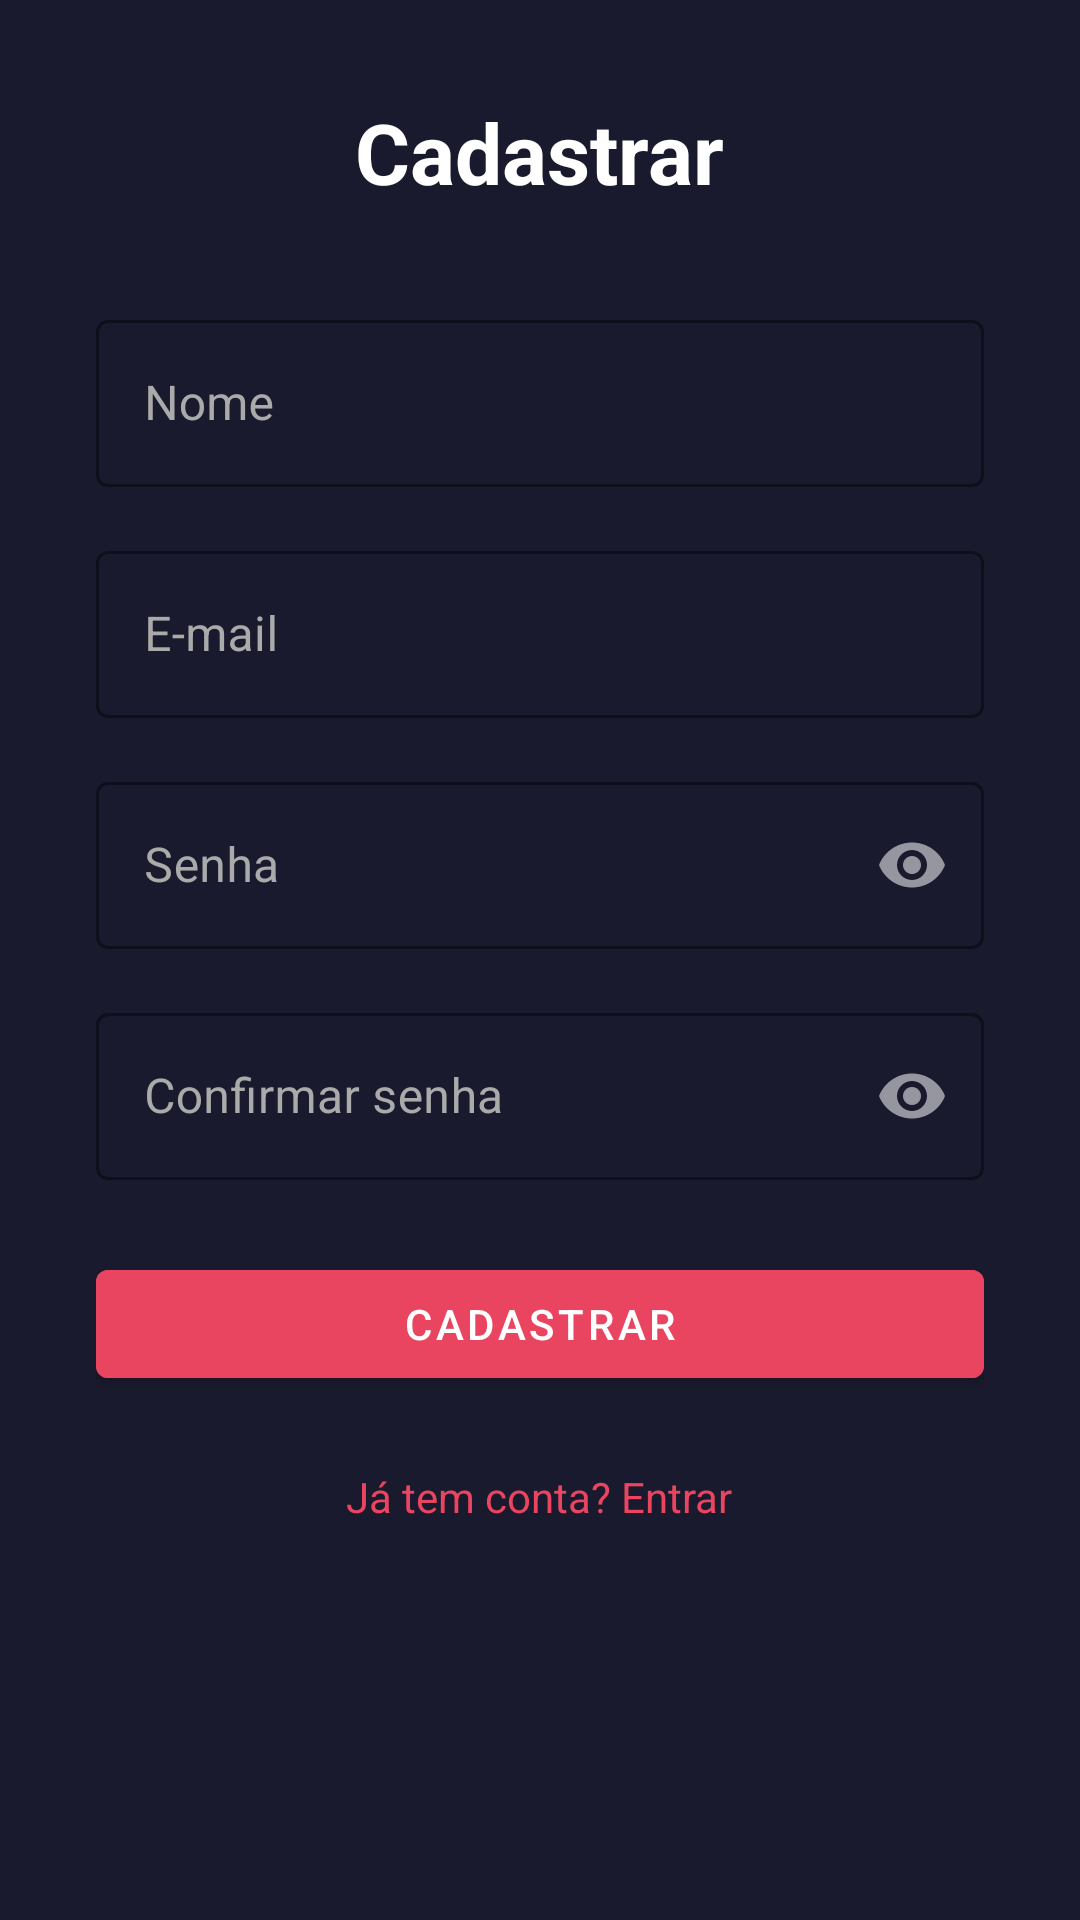

Produce the Android XML layout that renders to this screen, including the resource entries it uses.
<!-- AndroidManifest.xml: application theme Theme.CineVault -->
<!-- res/layout/fragment_register.xml -->
<?xml version="1.0" encoding="utf-8"?>
<ScrollView xmlns:android="http://schemas.android.com/apk/res/android"
    xmlns:app="http://schemas.android.com/apk/res-auto"
    android:layout_width="match_parent" android:layout_height="match_parent"
    android:background="@color/primary">
    <LinearLayout android:layout_width="match_parent" android:layout_height="wrap_content"
        android:orientation="vertical" android:padding="32dp" android:gravity="center">

        <TextView android:layout_width="wrap_content" android:layout_height="wrap_content"
            android:text="@string/register" android:textSize="28sp" android:textColor="@color/white"
            android:textStyle="bold" android:layout_marginBottom="32dp"/>

        <com.google.android.material.textfield.TextInputLayout android:layout_width="match_parent"
            android:layout_height="wrap_content" style="@style/CineVault.TextInput"
            android:layout_marginBottom="16dp">
            <com.google.android.material.textfield.TextInputEditText android:id="@+id/et_name"
                android:layout_width="match_parent" android:layout_height="wrap_content"
                android:hint="@string/name" android:textColor="@color/white"/>
        </com.google.android.material.textfield.TextInputLayout>

        <com.google.android.material.textfield.TextInputLayout android:layout_width="match_parent"
            android:layout_height="wrap_content" style="@style/CineVault.TextInput"
            android:layout_marginBottom="16dp">
            <com.google.android.material.textfield.TextInputEditText android:id="@+id/et_email"
                android:layout_width="match_parent" android:layout_height="wrap_content"
                android:hint="@string/email" android:inputType="textEmailAddress" android:textColor="@color/white"/>
        </com.google.android.material.textfield.TextInputLayout>

        <com.google.android.material.textfield.TextInputLayout android:layout_width="match_parent"
            android:layout_height="wrap_content" style="@style/CineVault.TextInput"
            app:passwordToggleEnabled="true" android:layout_marginBottom="16dp">
            <com.google.android.material.textfield.TextInputEditText android:id="@+id/et_password"
                android:layout_width="match_parent" android:layout_height="wrap_content"
                android:hint="@string/password" android:inputType="textPassword" android:textColor="@color/white"/>
        </com.google.android.material.textfield.TextInputLayout>

        <com.google.android.material.textfield.TextInputLayout android:layout_width="match_parent"
            android:layout_height="wrap_content" style="@style/CineVault.TextInput"
            app:passwordToggleEnabled="true" android:layout_marginBottom="24dp">
            <com.google.android.material.textfield.TextInputEditText android:id="@+id/et_confirm_password"
                android:layout_width="match_parent" android:layout_height="wrap_content"
                android:hint="@string/confirm_password" android:inputType="textPassword" android:textColor="@color/white"/>
        </com.google.android.material.textfield.TextInputLayout>

        <ProgressBar android:id="@+id/progress_bar" android:layout_width="wrap_content"
            android:layout_height="wrap_content" android:visibility="gone" android:layout_marginBottom="16dp"/>

        <com.google.android.material.button.MaterialButton android:id="@+id/btn_register"
            android:layout_width="match_parent" android:layout_height="wrap_content"
            android:text="@string/register" android:backgroundTint="@color/accent" android:layout_marginBottom="16dp"/>

        <TextView android:id="@+id/tv_login" android:layout_width="wrap_content"
            android:layout_height="wrap_content" android:text="@string/have_account"
            android:textColor="@color/accent" android:padding="8dp"/>
    </LinearLayout>
</ScrollView>
<!-- resources referenced by this layout -->
<resources>
  <color name="accent">#E94560</color>
  <color name="primary">#1A1A2E</color>
  <color name="white">#FFFFFF</color>
  <string name="confirm_password">Confirmar senha</string>
  <string name="email">E-mail</string>
  <string name="have_account">Já tem conta? Entrar</string>
  <string name="name">Nome</string>
  <string name="password">Senha</string>
  <string name="register">Cadastrar</string>
  <style name="CineVault.TextInput" parent="Widget.MaterialComponents.TextInputLayout.OutlinedBox">
          <item name="boxStrokeColor">@color/accent</item>
          <item name="hintTextColor">@color/accent</item>
          <item name="android:textColorHint">@color/text_secondary</item>
      </style>
  <style name="Theme.CineVault" parent="Theme.MaterialComponents">
          <item name="colorPrimary">@color/primary</item>
          <item name="colorPrimaryVariant">@color/primary_dark</item>
          <item name="colorOnPrimary">@color/white</item>
          <item name="colorSecondary">@color/accent</item>
          <item name="colorOnSecondary">@color/white</item>
          <item name="colorSurface">@color/surface</item>
          <item name="colorOnSurface">@color/white</item>
          <item name="android:colorBackground">@color/primary</item>
          <item name="android:textColorHint">@color/text_secondary</item>
          <item name="android:statusBarColor">@color/primary_dark</item>
          
          <item name="textInputStyle">@style/CineVault.TextInput</item>
      </style>
  <color name="text_secondary">#AAAAAA</color>
  <color name="primary_dark">#16213E</color>
  <color name="surface">#0F3460</color>
</resources>
